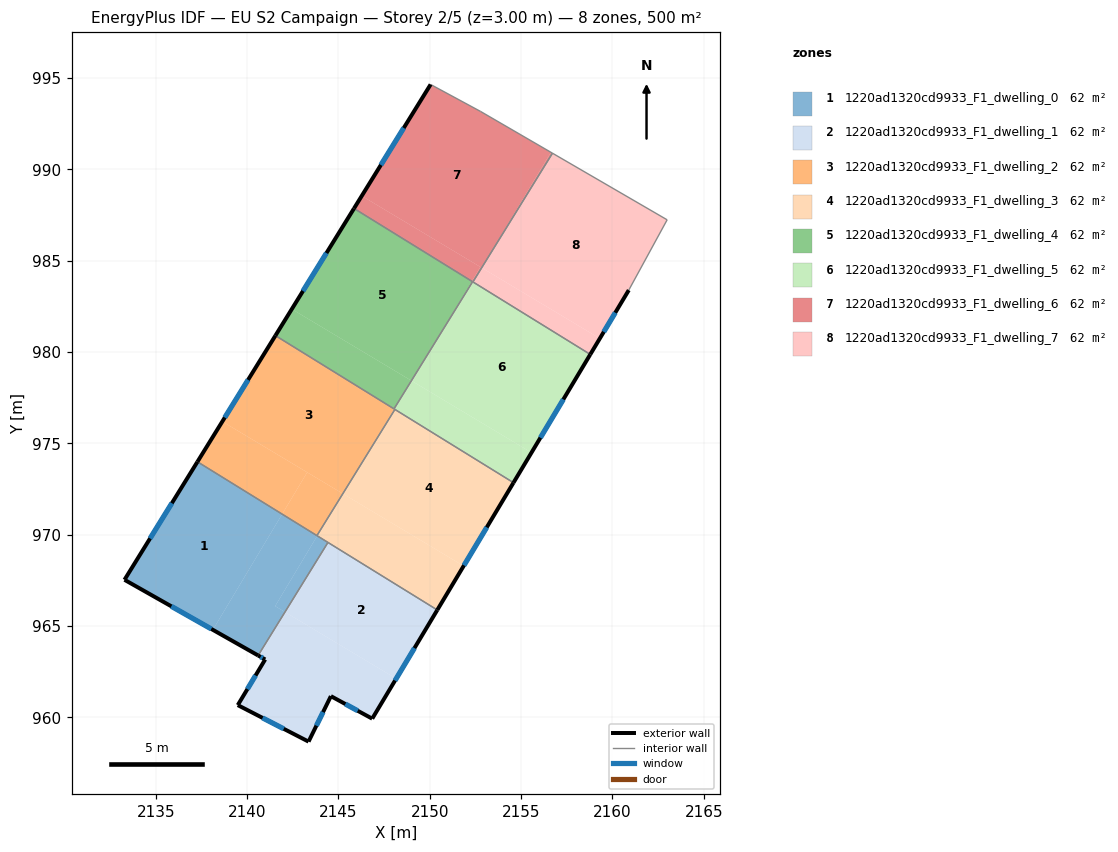
=== STOREY PLAN SPEC (per zone: floor XY polygon, exterior-wall plan segments, windows/doors) ===
zone 1: 1220ad1320cd9933_F1_dwelling_0  (62.5 m²)
  floor: (2141.92, 971.12) (2138.12, 964.79) (2133.29, 967.53) (2137.28, 973.99)
  floor: (2144.43, 969.57) (2142.07, 965.76) (2141.53, 966.09) (2143.84, 969.94)
  floor: (2143.84, 969.94) (2141.53, 966.09) (2142.07, 965.76) (2140.60, 963.39) (2138.12, 964.79) (2141.92, 971.12)
  exterior wall: (2133.29, 967.53) – (2140.60, 963.38)  [8.4 m]
    window: (2135.85, 966.08) – (2138.04, 964.84)  [2.3 m²]
  exterior wall: (2137.28, 973.99) – (2133.29, 967.53)  [7.6 m]
    window: (2135.88, 971.72) – (2134.69, 969.79)  [2.0 m²]
  interior walls: 3
zone 2: 1220ad1320cd9933_F1_dwelling_1  (62.5 m²)
  floor: (2150.41, 965.88) (2148.16, 962.12) (2142.07, 965.76) (2144.43, 969.57)
  floor: (2148.16, 962.12) (2146.85, 959.92) (2144.59, 961.16) (2143.36, 958.67) (2139.49, 960.67) (2140.99, 963.17) (2140.60, 963.39) (2142.07, 965.76)
  exterior wall: (2140.99, 963.17) – (2139.49, 960.67)  [2.9 m]
    window: (2140.46, 962.29) – (2140.01, 961.54)  [0.8 m²]
  exterior wall: (2140.60, 963.38) – (2140.99, 963.17)  [0.4 m]
    window: (2140.74, 963.31) – (2140.85, 963.24)  [0.1 m²]
  exterior wall: (2146.85, 959.92) – (2150.41, 965.88)  [6.9 m]
    window: (2148.10, 962.01) – (2149.16, 963.79)  [1.9 m²]
  exterior wall: (2144.59, 961.16) – (2146.85, 959.92)  [2.6 m]
    window: (2145.38, 960.73) – (2146.05, 960.36)  [0.7 m²]
  exterior wall: (2143.36, 958.67) – (2144.59, 961.16)  [2.8 m]
    window: (2143.79, 959.54) – (2144.16, 960.28)  [0.7 m²]
  exterior wall: (2139.49, 960.67) – (2143.36, 958.67)  [4.4 m]
    window: (2140.85, 959.97) – (2142.00, 959.37)  [1.2 m²]
  interior walls: 2
zone 3: 1220ad1320cd9933_F1_dwelling_2  (62.5 m²)
  floor: (2148.05, 976.88) (2146.54, 974.34) (2145.24, 972.24) (2138.64, 976.19) (2141.55, 980.90)
  floor: (2143.29, 973.41) (2141.92, 971.12) (2137.28, 973.99) (2138.64, 976.19)
  floor: (2148.09, 976.86) (2146.54, 974.34) (2148.05, 976.88)
  floor: (2145.23, 972.25) (2144.61, 971.22) (2143.82, 969.95) (2141.92, 971.12) (2143.29, 973.41)
  floor: (2145.24, 972.24) (2144.61, 971.22) (2145.23, 972.25)
  exterior wall: (2141.55, 980.90) – (2137.28, 973.99)  [8.1 m]
    window: (2140.05, 978.48) – (2138.78, 976.41)  [2.2 m²]
  interior walls: 4
zone 4: 1220ad1320cd9933_F1_dwelling_3  (62.5 m²)
  floor: (2154.58, 972.84) (2151.85, 968.29) (2145.27, 972.23) (2146.54, 974.34) (2148.09, 976.86)
  floor: (2151.85, 968.29) (2150.41, 965.88) (2143.84, 969.94) (2144.61, 971.22) (2145.24, 972.24)
  floor: (2146.54, 974.34) (2145.27, 972.23) (2145.24, 972.24)
  floor: (2144.61, 971.22) (2143.84, 969.94) (2143.82, 969.95)
  exterior wall: (2150.41, 965.88) – (2154.58, 972.84)  [8.1 m]
    window: (2151.87, 968.32) – (2153.12, 970.40)  [2.2 m²]
  interior walls: 4
zone 5: 1220ad1320cd9933_F1_dwelling_4  (62.4 m²)
  floor: (2152.30, 983.87) (2150.52, 980.90) (2149.00, 978.43) (2142.45, 982.35) (2145.85, 987.86)
  floor: (2148.99, 978.43) (2148.60, 977.79) (2148.04, 976.89) (2141.55, 980.90) (2142.45, 982.35)
  floor: (2152.34, 983.85) (2150.52, 980.90) (2152.30, 983.87)
  exterior wall: (2145.85, 987.86) – (2141.55, 980.90)  [8.2 m]
    window: (2144.34, 985.42) – (2143.06, 983.34)  [2.2 m²]
  interior walls: 3
zone 6: 1220ad1320cd9933_F1_dwelling_5  (62.4 m²)
  floor: (2158.79, 979.87) (2155.57, 974.49) (2149.03, 978.41) (2150.52, 980.90) (2152.34, 983.85)
  floor: (2155.57, 974.49) (2154.58, 972.84) (2148.05, 976.88) (2148.60, 977.79) (2148.99, 978.43)
  floor: (2150.52, 980.90) (2149.03, 978.41) (2149.00, 978.43)
  exterior wall: (2154.58, 972.84) – (2158.79, 979.87)  [8.2 m]
    window: (2156.06, 975.31) – (2157.31, 977.40)  [2.2 m²]
  interior walls: 5
zone 7: 1220ad1320cd9933_F1_dwelling_6  (62.5 m²)
  floor: (2156.63, 990.93) (2152.95, 984.79) (2152.84, 984.61) (2146.28, 988.55) (2150.05, 994.65) (2152.79, 993.17)
  floor: (2156.72, 990.88) (2152.95, 984.79) (2156.63, 990.93)
  floor: (2152.77, 984.66) (2152.30, 983.87) (2145.85, 987.86) (2146.28, 988.55)
  floor: (2152.84, 984.61) (2152.36, 983.84) (2152.30, 983.87) (2152.77, 984.66)
  exterior wall: (2150.05, 994.65) – (2145.85, 987.86)  [8.0 m]
    window: (2148.58, 992.27) – (2147.32, 990.24)  [2.1 m²]
  interior walls: 5
zone 8: 1220ad1320cd9933_F1_dwelling_7  (62.4 m²)
  floor: (2162.99, 987.24) (2160.90, 983.39) (2159.31, 980.74) (2152.84, 984.61) (2152.95, 984.79) (2156.72, 990.88)
  floor: (2159.31, 980.74) (2158.79, 979.87) (2152.36, 983.84) (2152.84, 984.61)
  exterior wall: (2158.79, 979.87) – (2160.90, 983.39)  [4.1 m]
    window: (2159.53, 981.10) – (2160.16, 982.15)  [1.1 m²]
  interior walls: 4

=== DERIVED (storey summary) ===
Building: EU S2 Campaign
Storey: 2 of 5  (floor level z = 3.00 m)
Storey gross floor area: 499.6 m²
Zones on this storey: 8
  - 1220ad1320cd9933_F1_dwelling_0: floor 62.5 m²; exterior wall 16.0 m (48.0 m²); 2 window(s) 4.3 m²; WWR 8.9%
  - 1220ad1320cd9933_F1_dwelling_1: floor 62.5 m²; exterior wall 20.0 m (60.0 m²); 6 window(s) 5.4 m²; WWR 8.9%
  - 1220ad1320cd9933_F1_dwelling_2: floor 62.5 m²; exterior wall 8.1 m (24.4 m²); 1 window(s) 2.2 m²; WWR 8.9%
  - 1220ad1320cd9933_F1_dwelling_3: floor 62.5 m²; exterior wall 8.1 m (24.4 m²); 1 window(s) 2.2 m²; WWR 8.9%
  - 1220ad1320cd9933_F1_dwelling_4: floor 62.4 m²; exterior wall 8.2 m (24.5 m²); 1 window(s) 2.2 m²; WWR 8.9%
  - 1220ad1320cd9933_F1_dwelling_5: floor 62.4 m²; exterior wall 8.2 m (24.6 m²); 1 window(s) 2.2 m²; WWR 8.9%
  - 1220ad1320cd9933_F1_dwelling_6: floor 62.5 m²; exterior wall 8.0 m (23.9 m²); 1 window(s) 2.1 m²; WWR 8.9%
  - 1220ad1320cd9933_F1_dwelling_7: floor 62.4 m²; exterior wall 4.1 m (12.3 m²); 1 window(s) 1.1 m²; WWR 8.9%
Zone adjacency (shared interzone walls):
  - 1220ad1320cd9933_F1_dwelling_0 ↔ 1220ad1320cd9933_F1_dwelling_1
  - 1220ad1320cd9933_F1_dwelling_0 ↔ 1220ad1320cd9933_F1_dwelling_2
  - 1220ad1320cd9933_F1_dwelling_0 ↔ 1220ad1320cd9933_F1_dwelling_3
  - 1220ad1320cd9933_F1_dwelling_1 ↔ 1220ad1320cd9933_F1_dwelling_3
  - 1220ad1320cd9933_F1_dwelling_2 ↔ 1220ad1320cd9933_F1_dwelling_3
  - 1220ad1320cd9933_F1_dwelling_2 ↔ 1220ad1320cd9933_F1_dwelling_4
  - 1220ad1320cd9933_F1_dwelling_2 ↔ 1220ad1320cd9933_F1_dwelling_5
  - 1220ad1320cd9933_F1_dwelling_3 ↔ 1220ad1320cd9933_F1_dwelling_5
  - 1220ad1320cd9933_F1_dwelling_4 ↔ 1220ad1320cd9933_F1_dwelling_5
  - 1220ad1320cd9933_F1_dwelling_4 ↔ 1220ad1320cd9933_F1_dwelling_6
  - 1220ad1320cd9933_F1_dwelling_5 ↔ 1220ad1320cd9933_F1_dwelling_6
  - 1220ad1320cd9933_F1_dwelling_5 ↔ 1220ad1320cd9933_F1_dwelling_7
  - 1220ad1320cd9933_F1_dwelling_6 ↔ 1220ad1320cd9933_F1_dwelling_7